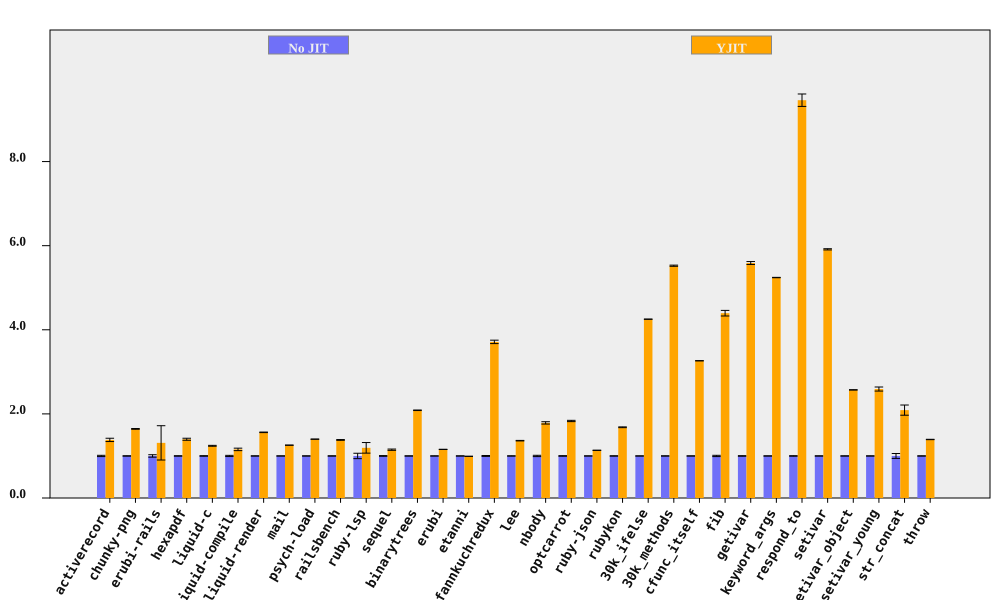

The table this chart was drawn from, first rows:
bench, No JIT (ms), No JIT RSD, YJIT (ms), YJIT RSD, YJIT spd, YJIT spd RSD, % in YJIT
activerecord, 200.7, 1.51, 145.2, 2.39, 1.382, 2.827, 94.75
chunky-png, 2429, 0.3828, 1479, 0.3829, 1.643, 0.5414, 100
erubi-rails, 62.92, 2.906, 47.99, 30.97, 1.311, 31.11, 91.6
hexapdf, 8053, 0.4946, 5764, 1.648, 1.397, 1.721, 91.33
liquid-c, 235.2, 0.6378, 189.5, 0.5681, 1.241, 0.8542, 93.41
liquid-compile, 187.8, 1.412, 162.5, 2.11, 1.156, 2.539, 93.96
liquid-render, 542.5, 0.2246, 347.4, 0.3594, 1.562, 0.4238, 87.95
mail, 470.7, 0.09415, 374.7, 0.08414, 1.256, 0.1263, 99.2
psych-load, 7299, 0.1068, 5216, 0.09772, 1.399, 0.1448, 99.99
railsbench, 7393, 0.3421, 5354, 0.5574, 1.381, 0.654, 93.75
ruby-lsp, 22.08, 6.409, 18.51, 8.391, 1.193, 10.56, 89.78
sequel, 235.1, 0.8247, 204.6, 1.049, 1.149, 1.334, 95.28
binarytrees, 1028, 0.2371, 492.7, 0.1963, 2.086, 0.3078, 100
erubi, 640.7, 0.1433, 554.1, 0.1056, 1.156, 0.178, 100
etanni, 890.9, 0.1068, 898.6, 0.1724, 0.9914, 0.2027, 7.029
fannkuchredux, 5449, 1.07, 1468, 0.241, 3.712, 1.097, 90.6
lee, 3229, 0.2729, 2369, 0.3764, 1.363, 0.4649, 99.97
nbody, 285.4, 1.551, 159.8, 0.08201, 1.786, 1.553, 100
optcarrot, 15469, 0.68, 8446, 0.4839, 1.832, 0.8346, 96.78
ruby-json, 9987, 0.1001, 8804, 0.0525, 1.134, 0.113, 99.84
rubykon, 32575, 0.4052, 19367, 0.371, 1.682, 0.5494, 99.78
30k_ifelse, 6806, 0.05168, 1601, 0.0316, 4.252, 0.06058, 99.99
30k_methods, 18983, 0.2385, 3437, 0.07257, 5.524, 0.2493, 100
cfunc_itself, 283.3, 0.03378, 86.82, 0.013, 3.263, 0.0362, 100
fib, 543.4, 1.512, 123.7, 0.08049, 4.395, 1.514, 100
getivar, 226.1, 0.6189, 40.47, 0.0138, 5.588, 0.619, 97.88
keyword_args, 669.1, 0.06129, 127.6, 0.061, 5.242, 0.08647, 100
respond_to, 738.5, 0.5775, 78.08, 1.452, 9.459, 1.563, 100
setivar, 182.7, 0.2444, 30.89, 0.01679, 5.913, 0.245, 98.74
setivar_object, 290.9, 0.1533, 113.2, 0.009905, 2.571, 0.1536, 95.69
setivar_young, 293.4, 0.1811, 113.2, 1.857, 2.591, 1.865, 95.69
str_concat, 177.8, 5.798, 85.1, 0.2368, 2.09, 5.803, 99.97
throw, 68.38, 0.2378, 49.13, 0.2012, 1.392, 0.3115, 64.81
